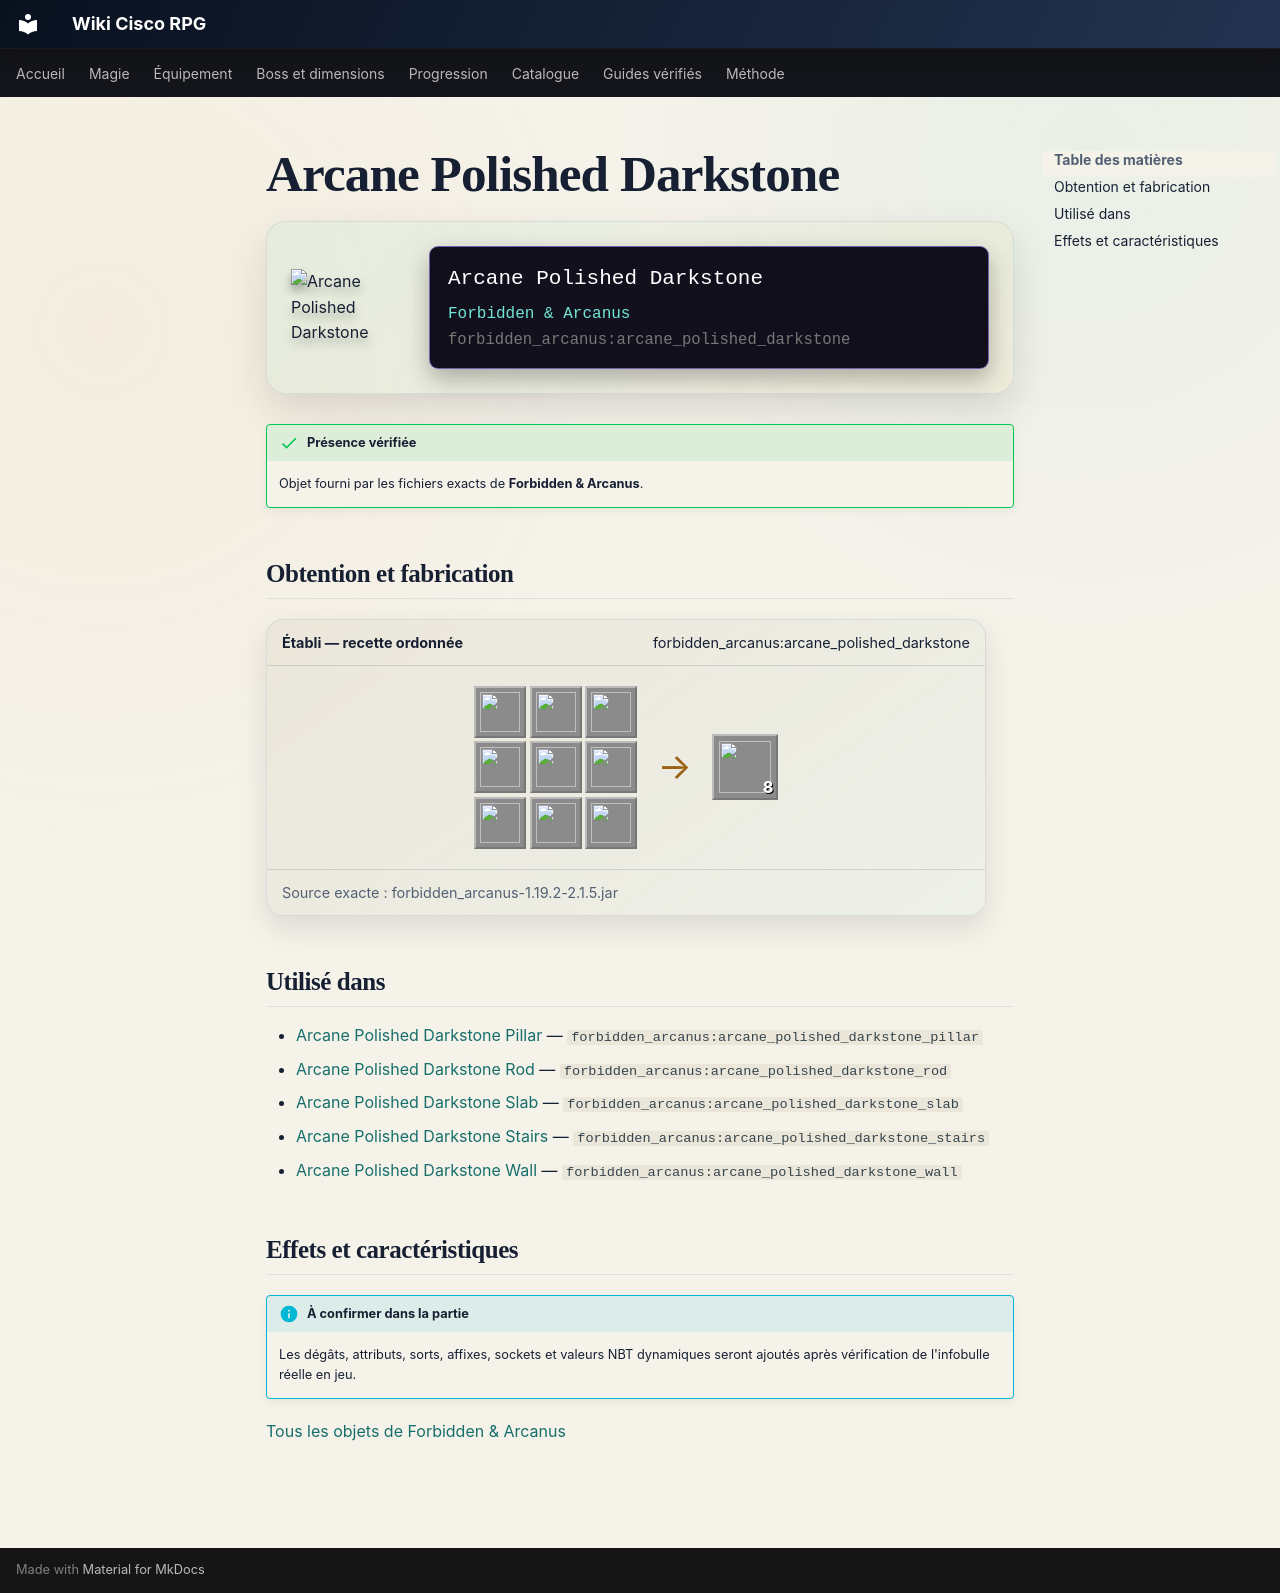

repository: Kloups-Dev/wiki-cisco-rpg · page: catalogue/objets/forbidden_arcanus/arcane_polished_darkstone/index.html · generator: mkdocs

# Arcane Polished Darkstone

<div class="mc-item-showcase">
<img class="mc-item-icon" src="../../../../assets/generated/items/forbidden_arcanus/arcane_polished_darkstone.png" alt="Arcane Polished Darkstone">
<div class="mc-tooltip-card">
<div class="mc-tooltip-card__name">Arcane Polished Darkstone</div>
<div class="mc-tooltip-card__mod">Forbidden &amp; Arcanus</div>
<div class="mc-tooltip-card__id">forbidden_arcanus:arcane_polished_darkstone</div>
</div>
</div>

!!! success "Présence vérifiée"
    Objet fourni par les fichiers exacts de **Forbidden & Arcanus**.

## Obtention et fabrication

<div class="jei-recipe"><div class="jei-recipe__head"><strong>Établi — recette ordonnée</strong><span>forbidden_arcanus:arcane_polished_darkstone</span></div><div class="jei-recipe__body"><div class="jei-grid"><a class="jei-slot" href="../../../../catalogue/objets/forbidden_arcanus/polished_darkstone/" title="Polished Darkstone (forbidden_arcanus:polished_darkstone)"><img src="../../../../assets/generated/items/forbidden_arcanus/polished_darkstone.png" alt="" loading="lazy"></a><a class="jei-slot" href="../../../../catalogue/objets/forbidden_arcanus/polished_darkstone/" title="Polished Darkstone (forbidden_arcanus:polished_darkstone)"><img src="../../../../assets/generated/items/forbidden_arcanus/polished_darkstone.png" alt="" loading="lazy"></a><a class="jei-slot" href="../../../../catalogue/objets/forbidden_arcanus/polished_darkstone/" title="Polished Darkstone (forbidden_arcanus:polished_darkstone)"><img src="../../../../assets/generated/items/forbidden_arcanus/polished_darkstone.png" alt="" loading="lazy"></a><a class="jei-slot" href="../../../../catalogue/objets/forbidden_arcanus/polished_darkstone/" title="Polished Darkstone (forbidden_arcanus:polished_darkstone)"><img src="../../../../assets/generated/items/forbidden_arcanus/polished_darkstone.png" alt="" loading="lazy"></a><a class="jei-slot" href="../../../../catalogue/objets/forbidden_arcanus/deorum_ingot/" title="Deorum Ingot (forbidden_arcanus:deorum_ingot)"><img src="../../../../assets/generated/items/forbidden_arcanus/deorum_ingot.png" alt="" loading="lazy"></a><a class="jei-slot" href="../../../../catalogue/objets/forbidden_arcanus/polished_darkstone/" title="Polished Darkstone (forbidden_arcanus:polished_darkstone)"><img src="../../../../assets/generated/items/forbidden_arcanus/polished_darkstone.png" alt="" loading="lazy"></a><a class="jei-slot" href="../../../../catalogue/objets/forbidden_arcanus/polished_darkstone/" title="Polished Darkstone (forbidden_arcanus:polished_darkstone)"><img src="../../../../assets/generated/items/forbidden_arcanus/polished_darkstone.png" alt="" loading="lazy"></a><a class="jei-slot" href="../../../../catalogue/objets/forbidden_arcanus/polished_darkstone/" title="Polished Darkstone (forbidden_arcanus:polished_darkstone)"><img src="../../../../assets/generated/items/forbidden_arcanus/polished_darkstone.png" alt="" loading="lazy"></a><a class="jei-slot" href="../../../../catalogue/objets/forbidden_arcanus/polished_darkstone/" title="Polished Darkstone (forbidden_arcanus:polished_darkstone)"><img src="../../../../assets/generated/items/forbidden_arcanus/polished_darkstone.png" alt="" loading="lazy"></a></div><span class="jei-arrow">→</span><span class="jei-slot jei-slot--result"><img src="../../../../assets/generated/items/forbidden_arcanus/arcane_polished_darkstone.png" alt=""><span class="jei-count">8</span></span></div><div class="jei-recipe__source">Source exacte : forbidden_arcanus-1.19.2-2.1.5.jar</div></div>

## Utilisé dans

- [Arcane Polished Darkstone Pillar](../../../catalogue/objets/forbidden_arcanus/arcane_polished_darkstone_pillar.md) — <code>forbidden_arcanus:arcane_polished_darkstone_pillar</code>
- [Arcane Polished Darkstone Rod](../../../catalogue/objets/forbidden_arcanus/arcane_polished_darkstone_rod.md) — <code>forbidden_arcanus:arcane_polished_darkstone_rod</code>
- [Arcane Polished Darkstone Slab](../../../catalogue/objets/forbidden_arcanus/arcane_polished_darkstone_slab.md) — <code>forbidden_arcanus:arcane_polished_darkstone_slab</code>
- [Arcane Polished Darkstone Stairs](../../../catalogue/objets/forbidden_arcanus/arcane_polished_darkstone_stairs.md) — <code>forbidden_arcanus:arcane_polished_darkstone_stairs</code>
- [Arcane Polished Darkstone Wall](../../../catalogue/objets/forbidden_arcanus/arcane_polished_darkstone_wall.md) — <code>forbidden_arcanus:arcane_polished_darkstone_wall</code>

## Effets et caractéristiques

!!! info "À confirmer dans la partie"
    Les dégâts, attributs, sorts, affixes, sockets et valeurs NBT dynamiques seront ajoutés après vérification de l'infobulle réelle en jeu.

[Tous les objets de Forbidden & Arcanus](../../../contenu/forbidden-arcanus.md)
